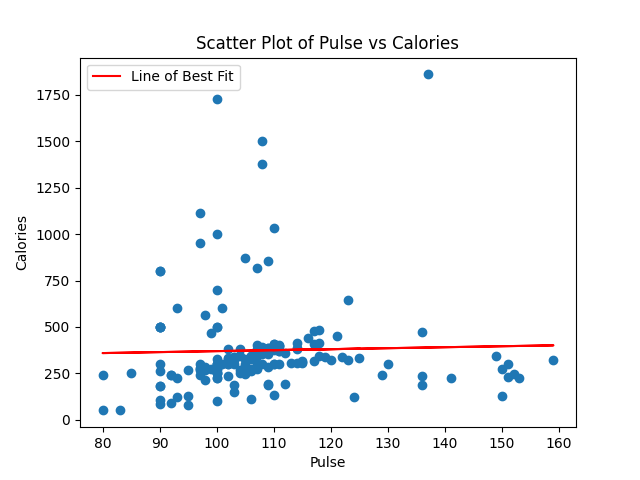

The table this chart was drawn from, first rows:
Duration, Pulse, Maxpulse, Calories
60, 110, 130, 409.1
60, 117, 145, 479
60, 103, 135, 340
45, 109, 175, 282.4
45, 117, 148, 406
60, 102, 127, 300
60, 110, 136, 374
45, 104, 134, 253.3
30, 109, 133, 195.1
60, 98, 124, 269
60, 103, 147, 329.3
60, 100, 120, 250.7
60, 106, 128, 345.3
60, 104, 132, 379.3
60, 98, 123, 275
60, 98, 120, 215.2
60, 100, 120, 300
45, 90, 112, 300
60, 103, 123, 323
45, 97, 125, 243
60, 108, 131, 364.2
45, 100, 119, 282
60, 130, 101, 300
45, 105, 132, 246
60, 102, 126, 334.5
60, 100, 120, 250
60, 92, 118, 241
60, 103, 132, 300
60, 100, 132, 280
60, 102, 129, 380.3
60, 92, 115, 243
45, 90, 112, 180.1
60, 101, 124, 299
60, 93, 113, 223
60, 107, 136, 361
60, 114, 140, 415
60, 102, 127, 300
60, 100, 120, 300
60, 100, 120, 300
45, 104, 129, 266
45, 90, 112, 180.1
60, 98, 126, 286
60, 100, 122, 329.4
60, 111, 138, 400
60, 111, 131, 397
60, 99, 119, 273
60, 109, 153, 387.6
45, 111, 136, 300
45, 108, 129, 298
60, 111, 139, 397.6
60, 107, 136, 380.2
80, 123, 146, 643.1
60, 106, 130, 263
60, 118, 151, 486
30, 136, 175, 238
60, 121, 146, 450.7
60, 118, 121, 413
45, 115, 144, 305
20, 153, 172, 226.4
45, 123, 152, 321
... 109 more rows
